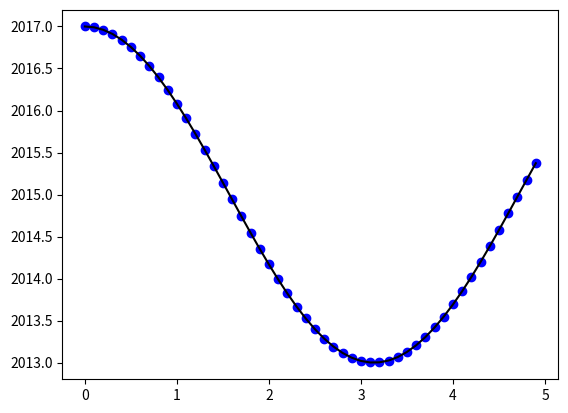

This chart was generated by the following Python code:
import numpy as np 
import matplotlib.pyplot as plt 
def f(t):
      return 2*np.cos(t) + 2015
t1=np.arange(0.0,5.0,0.1)
plt.plot(t1,f(t1),'bo',t1,f(t1),'k')
plt.savefig('graf.png')
plt.show()